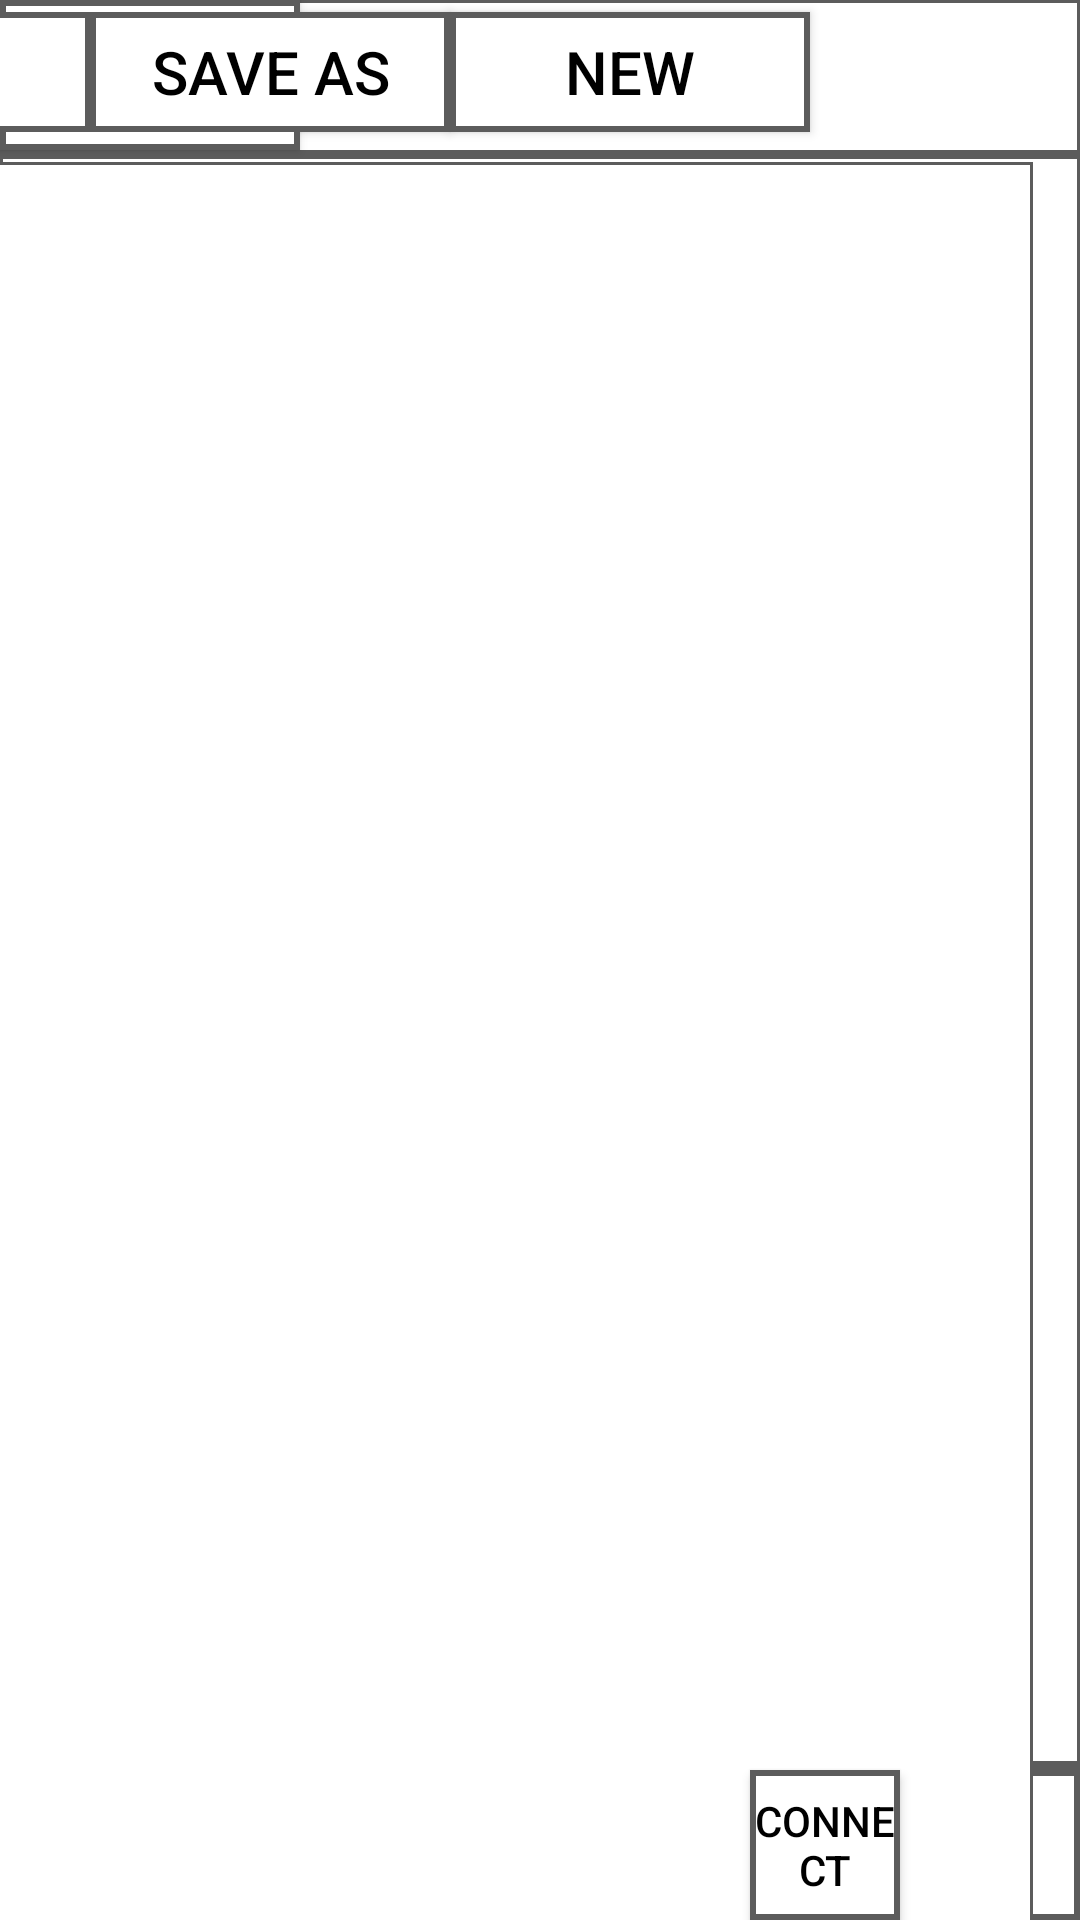

Write the Android layout XML for this screen, with the resource values it uses.
<!-- AndroidManifest.xml: application theme Theme.Robot_Teaching_Pendant_App -->
<!-- res/layout/make_activity.xml -->
<?xml version="1.0" encoding="utf-8"?>
<androidx.constraintlayout.widget.ConstraintLayout xmlns:android="http://schemas.android.com/apk/res/android"
    android:layout_width="match_parent"
    android:layout_height="match_parent"
    xmlns:app="http://schemas.android.com/apk/res-auto"
    xmlns:tools="http://schemas.android.com/tools"
    style="@style/style_bg">

    <View
        android:id="@+id/make_line1"
        style="@style/style_line_h"

        android:layout_width="0dp"
        android:layout_marginBottom="50dp"
        app:layout_constraintBottom_toBottomOf="parent"
        app:layout_constraintEnd_toEndOf="parent" />

    <View
        android:id="@+id/make_line2"
        style="@style/style_line_h"

        android:layout_marginTop="50dp"
        app:layout_constraintEnd_toEndOf="parent"
        app:layout_constraintStart_toStartOf="parent"
        app:layout_constraintTop_toTopOf="parent" />

    <Button
        android:id="@+id/make_menu_bt"
        style="@style/style_menu_bt"

        android:layout_width="100dp"
        android:layout_height="50dp"
        app:layout_constraintStart_toStartOf="parent"
        app:layout_constraintTop_toTopOf="parent" />

    <Button
        android:id="@+id/make_save_bt"
        style="@style/style_file_menu"
        android:layout_marginBottom="2dp"


        android:text="@string/str_save"
        app:layout_constraintBottom_toTopOf="@+id/make_line2"
        app:layout_constraintEnd_toStartOf="@+id/make_save_as_bt"
        app:layout_constraintTop_toTopOf="parent" />

    <Button
        android:id="@+id/make_load_bt"
        style="@style/style_file_menu"
        android:layout_marginBottom="2dp"

        android:text="@string/str_load"
        app:layout_constraintBottom_toTopOf="@+id/make_line2"
        app:layout_constraintEnd_toStartOf="@+id/make_save_bt"
        app:layout_constraintTop_toTopOf="parent" />

    <Button
        android:id="@+id/make_save_as_bt"
        style="@style/style_file_menu"
        android:layout_marginBottom="2dp"


        android:text="@string/str_save_as"
        app:layout_constraintBottom_toTopOf="@+id/make_line2"
        app:layout_constraintEnd_toStartOf="@+id/make_new_bt"
        app:layout_constraintTop_toTopOf="parent" />

    <Button
        android:id="@+id/make_new_bt"
        style="@style/style_file_menu"

        android:layout_marginEnd="90dp"
        android:layout_marginBottom="2dp"


        android:text="@string/str_new"
        app:layout_constraintBottom_toTopOf="@+id/make_line2"
        app:layout_constraintEnd_toEndOf="parent"
        app:layout_constraintTop_toTopOf="parent" />

    <ImageButton
        android:id="@+id/make_power_bt"
        style="@style/style_power_bt"

        android:contentDescription="@string/str_power_bt"
        app:layout_constraintBottom_toBottomOf="parent"
        app:layout_constraintEnd_toEndOf="parent"
        app:srcCompat="@android:drawable/ic_lock_power_off" />

    <TextView
        android:id="@+id/make_pname_view"
        style="@style/style_tvc"
        android:layout_width="450dp"
        android:layout_height="45dp"
        android:text="@string/str_project_name"

        android:layout_marginStart="32dp"
        android:layout_marginEnd="128dp"
        android:layout_marginBottom="2dp"
        app:layout_constraintBottom_toTopOf="@+id/make_line2"
        app:layout_constraintEnd_toStartOf="@+id/make_load_bt"
        app:layout_constraintStart_toEndOf="@+id/make_menu_bt"
        app:layout_constraintTop_toTopOf="parent"
        app:layout_constraintVertical_bias="1.0" />

    <ImageButton
        android:id="@+id/tree_refresh_bt"
        style="@style/style_tree_bt"
        android:layout_height="84dp"

        android:layout_marginTop="1dp"
        android:src="@drawable/bt_refresh_icon"
        android:text="@string/str_refresh"
        app:layout_constraintStart_toStartOf="parent"
        app:layout_constraintTop_toBottomOf="@+id/make_line2" />

    <ImageButton
        android:id="@+id/tree_undo_bt"
        style="@style/style_tree_bt"
        android:layout_height="84dp"

        android:src="@drawable/bt_undo_icon"
        android:text="@string/str_undo"
        app:layout_constraintStart_toStartOf="parent"
        app:layout_constraintTop_toBottomOf="@+id/tree_refresh_bt" />

    <ImageButton
        android:id="@+id/tree_redo_bt"
        style="@style/style_tree_bt"
        android:layout_height="84dp"

        android:src="@drawable/bt_reundo_icon"
        android:text="@string/str_redo"
        app:layout_constraintStart_toStartOf="parent"
        app:layout_constraintTop_toBottomOf="@+id/tree_undo_bt" />

    <ImageButton
        android:id="@+id/tree_up_bt"
        style="@style/style_tree_bt"
        android:layout_height="84dp"

        android:src="@drawable/bt_up_icon"
        android:text="@string/str_up"
        app:layout_constraintStart_toStartOf="parent"
        app:layout_constraintTop_toBottomOf="@+id/tree_redo_bt" />

    <ImageButton
        android:id="@+id/tree_down_bt"
        style="@style/style_tree_bt"
        android:layout_height="84dp"

        android:src="@drawable/bt_down_icon"
        android:text="@string/str_down"
        app:layout_constraintStart_toStartOf="parent"
        app:layout_constraintTop_toBottomOf="@+id/tree_up_bt" />

    <ImageButton
        android:id="@+id/tree_disable_bt"
        style="@style/style_tree_bt"
        android:layout_height="84dp"

        android:src="@drawable/bt_skip_icon"
        android:text="@string/str_disable"
        app:layout_constraintStart_toStartOf="parent"
        app:layout_constraintTop_toBottomOf="@+id/tree_down_bt" />

    <ImageButton
        android:id="@+id/tree_marking_bt"
        style="@style/style_tree_bt"
        android:layout_height="84dp"

        android:src="@drawable/bt_marking_icon"
        android:text="@string/str_marking"
        app:layout_constraintStart_toStartOf="parent"
        app:layout_constraintTop_toBottomOf="@+id/tree_disable_bt" />

    <ImageButton
        android:id="@+id/tree_search_bt"
        style="@style/style_tree_bt"
        android:layout_height="85dp"

        android:src="@drawable/bt_search_icon"
        app:layout_constraintStart_toStartOf="parent"
        app:layout_constraintTop_toBottomOf="@+id/tree_marking_bt" />

    <ImageButton
        android:id="@+id/tree_copy_bt"
        style="@style/style_tree_bt2"
        android:layout_marginStart="3dp"
        android:src="@drawable/bt_copy_icon"
        android:scaleType="fitCenter"


        app:layout_constraintStart_toEndOf="@+id/tree_search_bt"
        app:layout_constraintTop_toBottomOf="@+id/make_tree_view"
        tools:src="@drawable/bt_copy_icon" />

    <ImageButton
        android:id="@+id/tree_paste_bt"
        style="@style/style_tree_bt2"
        android:src="@drawable/bt_paste_icon"
        android:scaleType="fitCenter"

        android:text="@string/str_paste"
        app:layout_constraintStart_toEndOf="@+id/tree_copy_bt"
        app:layout_constraintTop_toBottomOf="@+id/make_tree_view" />

    <ImageButton
        android:id="@+id/tree_cut_bt"
        style="@style/style_tree_bt2"

        android:src="@drawable/bt_cut_icon"
        android:scaleType="fitCenter"

        android:text="@string/str_cut"
        app:layout_constraintStart_toEndOf="@+id/tree_paste_bt"
        app:layout_constraintTop_toBottomOf="@+id/make_tree_view" />

    <ImageButton
        android:id="@+id/tree_del_bt"
        style="@style/style_tree_bt2"

        android:src="@drawable/bt_delete_icon"
        android:scaleType="fitCenter"

        android:text="@string/str_del"
        app:layout_constraintStart_toEndOf="@+id/tree_cut_bt"
        app:layout_constraintTop_toBottomOf="@+id/make_tree_view" />


    <FrameLayout
        android:layout_width="90dp"
        android:layout_height="75dp"

        android:background="@drawable/public_button"

        app:layout_constraintStart_toEndOf="@+id/tree_del_bt"
        app:layout_constraintTop_toBottomOf="@+id/make_tree_view">

        <ToggleButton
            android:id="@+id/tree_ext_bt"

            android:layout_width="match_parent"
            android:layout_height="match_parent"
            android:background="@drawable/bt_extension"

            android:textOff=""
            android:textOn="" />

    </FrameLayout>

    <FrameLayout
        android:id="@+id/make_tree_view"

        android:layout_width="450dp"

        android:layout_height="600dp"
        android:layout_marginStart="3dp"
        android:layout_marginTop="1dp"
        android:layout_marginEnd="11dp"
        android:orientation="vertical"
        app:layout_constraintEnd_toStartOf="@+id/side_view"
        app:layout_constraintHorizontal_bias="0.0"
        app:layout_constraintStart_toEndOf="@+id/tree_refresh_bt"
        app:layout_constraintTop_toBottomOf="@+id/make_line2">


    </FrameLayout>



    <FrameLayout
        android:id="@+id/side_view"
        style  = "@style/style_bg"
        android:layout_width="670dp"

        android:layout_height="675dp"
        android:layout_marginTop="1dp"
        android:layout_marginEnd="16dp"

        android:orientation="vertical"
        app:layout_constraintEnd_toEndOf="parent"
        app:layout_constraintTop_toBottomOf="@+id/make_line2" />

    <Button
        android:id="@+id/make_connect_bt"
        style="@style/style_under_button"

        android:layout_marginEnd="10dp"
        android:text="@string/str_connect"
        app:layout_constraintEnd_toStartOf="@+id/make_power_bt"
        app:layout_constraintTop_toBottomOf="@+id/make_line1" />


</androidx.constraintlayout.widget.ConstraintLayout>
<!-- resources referenced by this layout -->
<resources>
  <!-- drawable bt_extension (drawable) -->
  <?xml version="1.0" encoding="utf-8"?>
  <selector xmlns:android="http://schemas.android.com/apk/res/android">
      
      <item android:drawable="@drawable/bt_extension_icon_second" android:state_checked="true"/>
      
      <item android:drawable="@drawable/bt_extension_icon" android:state_checked="false"/>
  
  </selector>
  <string name="str_connect">Connect</string>
  <string name="str_cut">Cut</string>
  <string name="str_del">Del</string>
  <string name="str_disable">비활성화</string>
  <string name="str_down">아래로</string>
  <string name="str_load">Load</string>
  <string name="str_marking">마킹</string>
  <string name="str_new">New</string>
  <string name="str_paste">Paste</string>
  <string name="str_power_bt">파워 버튼</string>
  <string name="str_project_name">불러온 프로젝트가 존재하지 않습니다.</string>
  
      //TREE 관련 임시 String Resource, 추후 아이콘이 생기면 대체될 수 있습니다.
  <string name="str_redo">다시실행</string>
  <string name="str_refresh">새로고침</string>
  <string name="str_save">Save</string>
  <string name="str_save_as">Save as</string>
  <string name="str_undo">실행취소</string>
  <string name="str_up">위로</string>
  <style name="style_bg">
          <item name="android:background">@drawable/main_frame</item>
      </style>
  
      //기본적으로 사용하레 될 TextColor 입니다.
  <style name="style_line_h">
          <item name="android:background">@color/main_black</item>
          <item name="android:layout_width">match_parent</item>
          <item name="android:layout_height">3dp</item>
      </style>
  
      //세로 선 디자인
  <style name="style_menu_bt">
          <item name="android:textSize">20sp</item>
          <item name="android:text">@string/str_menu</item>
          <item name="android:layout_width">100dp</item>
          <item name="android:layout_height">50dp</item>
          <item name="android:background">@drawable/public_button</item>
      </style>
  
      //우측 하단 공용 파워 버튼 디자인
  <style name="style_power_bt">
          <item name="android:layout_width">50dp</item>
          <item name="android:layout_height">50dp</item>
          <item name="android:background">@drawable/public_button</item>
      </style>
  
  
      //우측 상단 파일 관련(저장, 불러오기 등) 버튼 디자인
  <style name="style_tvc">
          <item name="android:background">@drawable/main_frame</item>
          <item name="android:textColor">@color/color_text</item>
          <item name="android:gravity">center</item>
      </style>
  <style name="style_under_button">
          <item name="android:layout_width">50dp</item>
          <item name="android:layout_height">50dp</item>
          <item name="android:background">@drawable/public_button</item>
          <item name="android:textColor">@color/color_text</item>
          <item name="android:gravity">center</item>
      </style>
  
      //Toggle Button Style
  <style name="Theme.Robot_Teaching_Pendant_App" parent="Base.Theme.Robot_Teaching_Pendant_App" />
  <color name="green">#3AFB04</color>
  <color name="color_frame">@color/main_black</color>
  <color name="color_bg">@color/main_white</color>
  
      //#0086B3
  <!-- drawable main_frame (drawable) -->
  <?xml version="1.0" encoding="utf-8"?>
      <shape xmlns:android="http://schemas.android.com/apk/res/android" android:shape="rectangle">
      <solid android:color="@color/color_bg" /> 
      <stroke android:color="@color/color_frame" android:width="1dp" /> 
      <corners android:radius="0dp" /> 
  </shape>
  <color name="color_text">@color/black</color>
  <color name="main_black">#5C5C5C</color>
  
      //기존 EBE5E5
  <string name="str_menu">메뉴</string>
  <style name="Base.Theme.Robot_Teaching_Pendant_App" parent="Theme.AppCompat.DayNight.NoActionBar">
          
          
          <item name="android:windowTranslucentStatus">true</item>
          <item name="android:windowTranslucentNavigation">true</item>
          <item name="android:windowActionBar">false</item>
          <item name="windowNoTitle">true</item>
      </style>
  <color name="main_white">#FFFFFF</color>
  <color name="black">#FF000000</color>
</resources>
